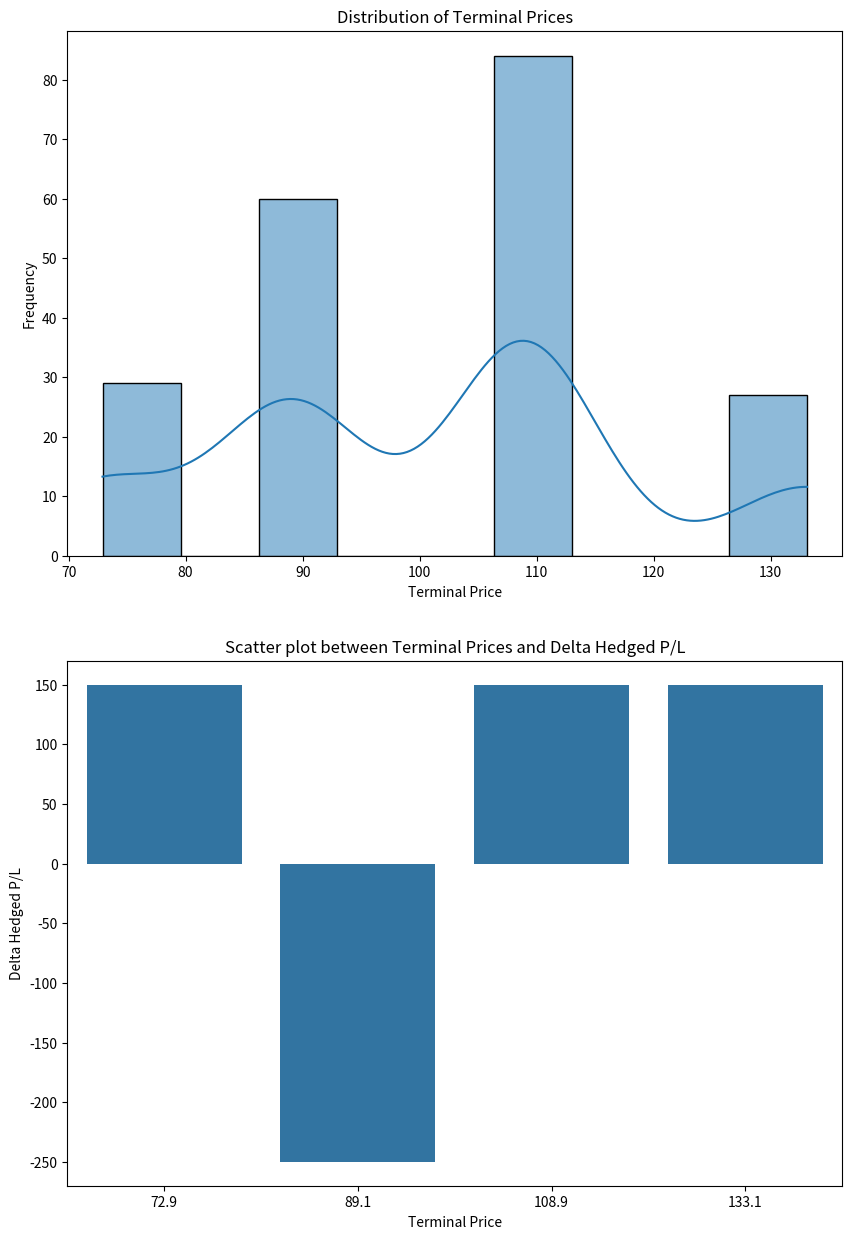
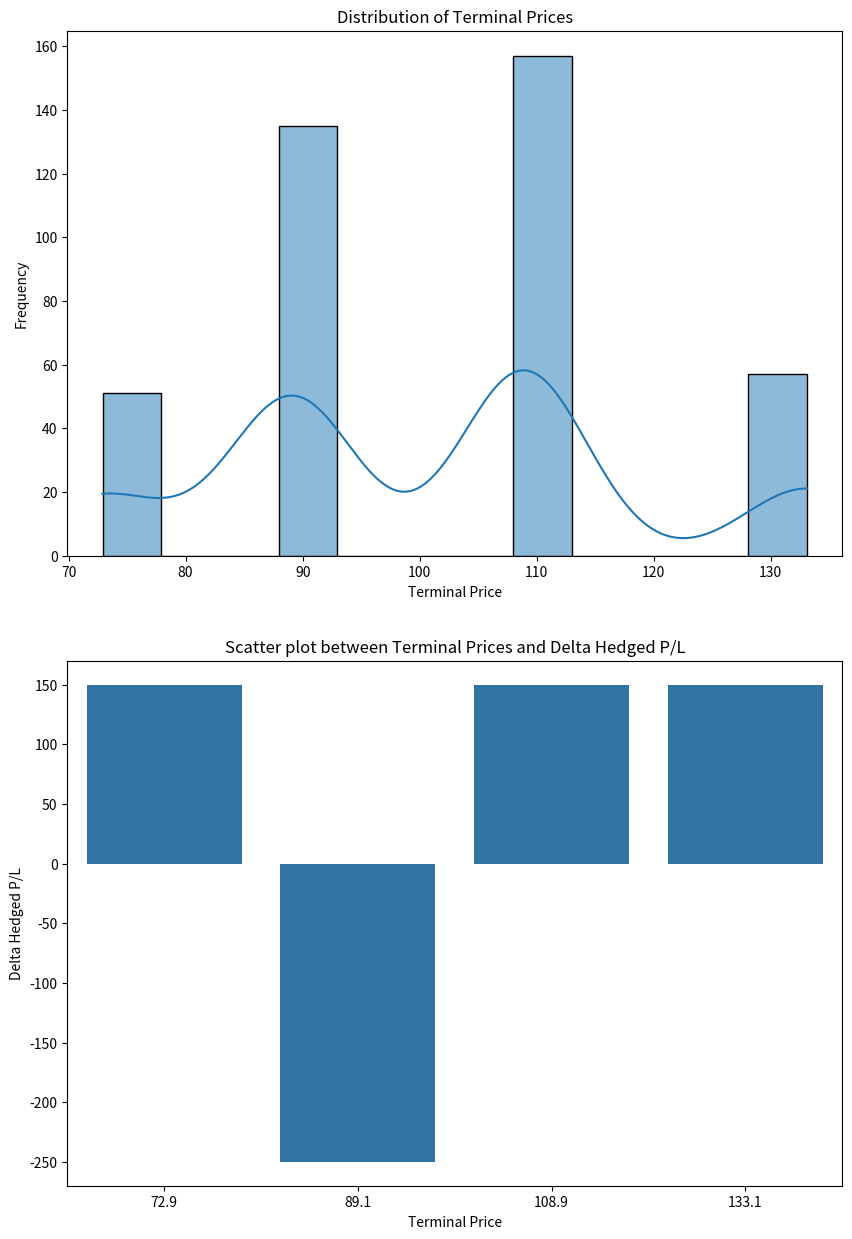
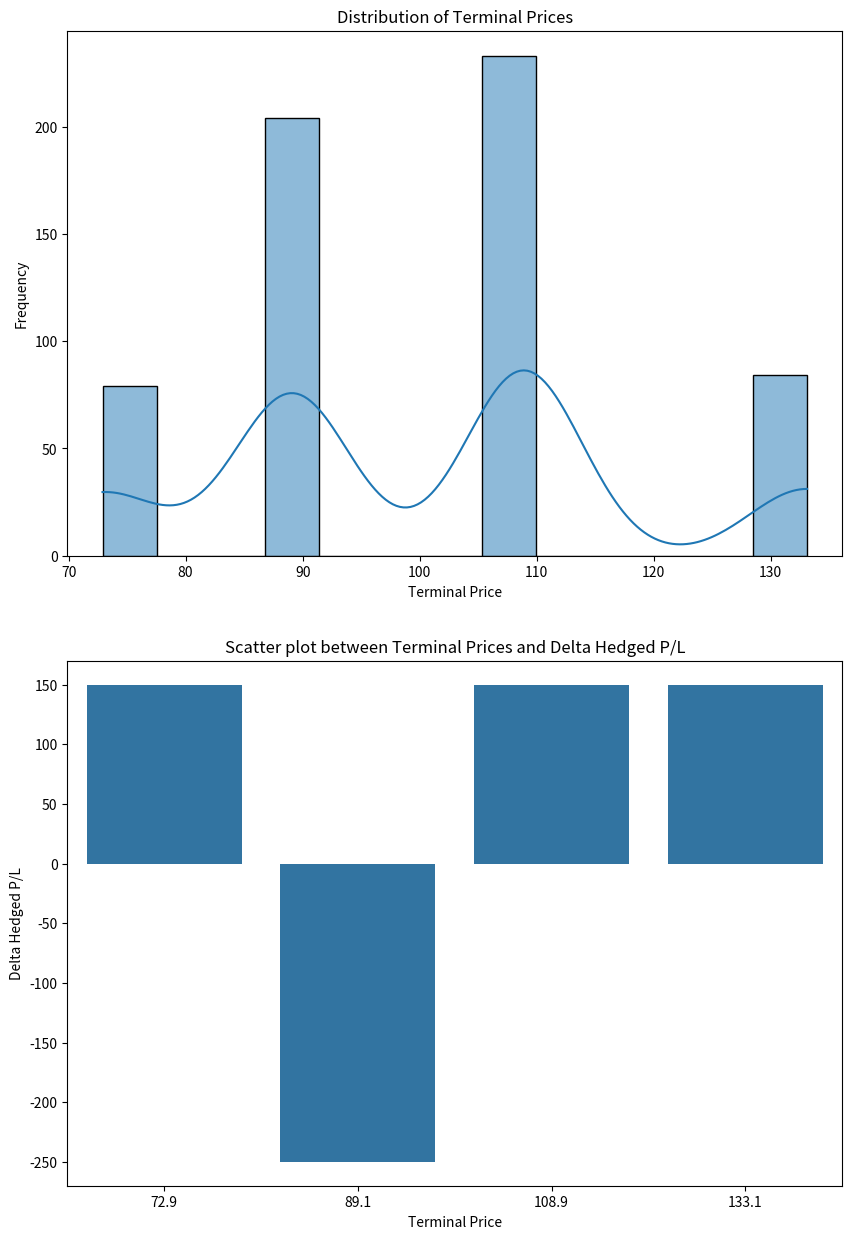
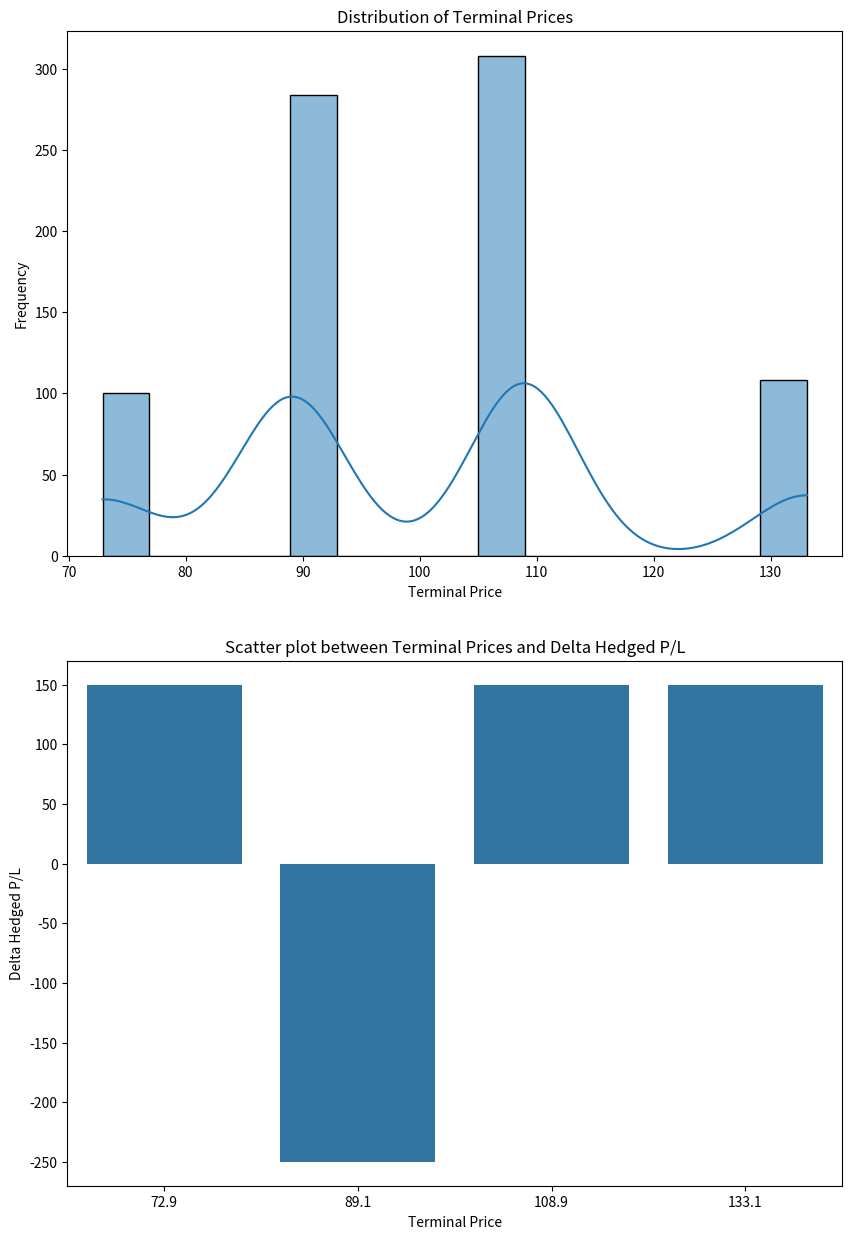
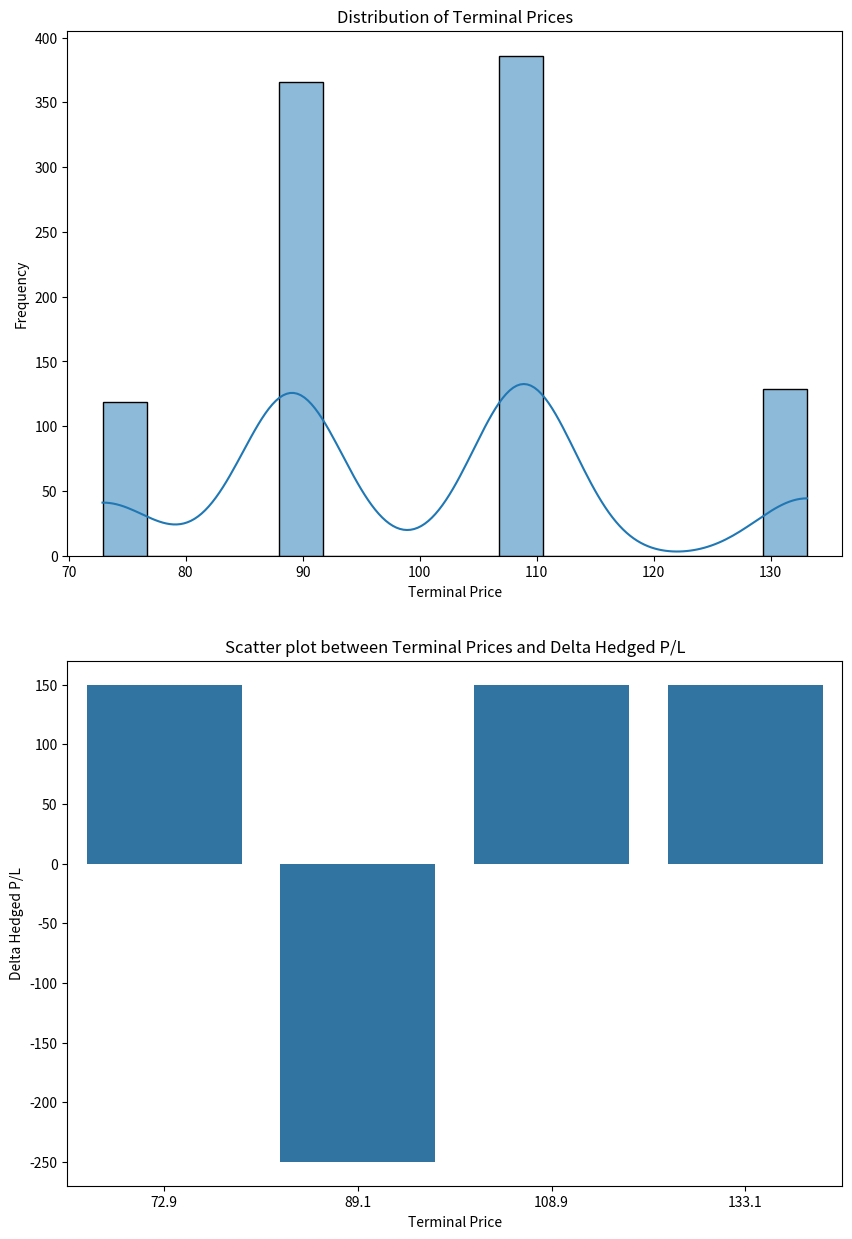
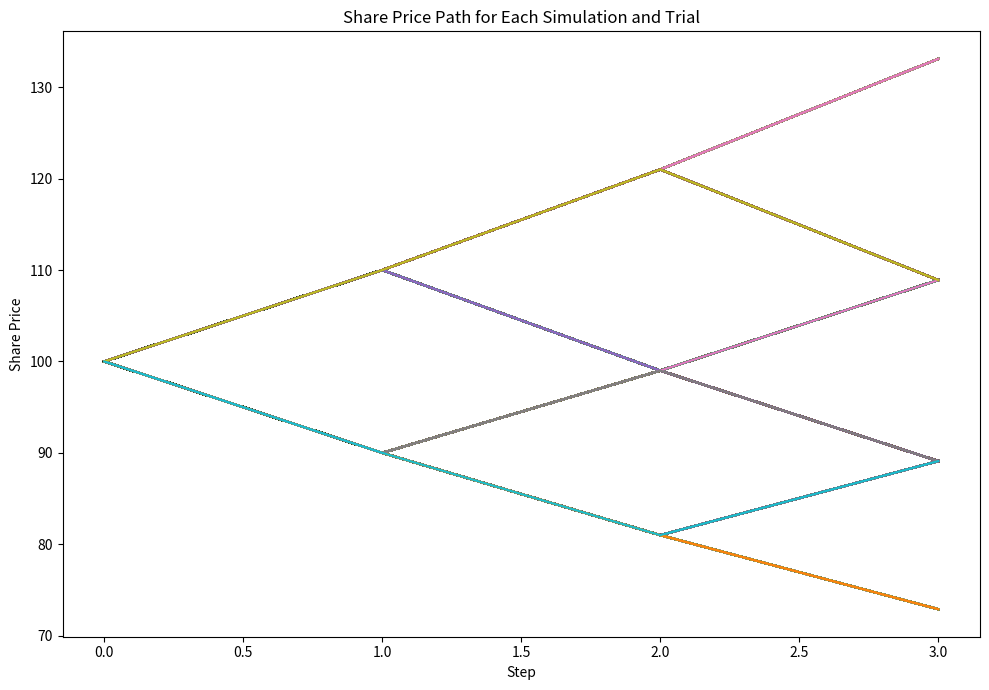

Generate these figures, in order, with matplotlib:
# -*- coding: utf-8 -*-
"""
Created on Wed Aug  2 18:11:03 2023

[redacted]
""

# -*- coding: utf-8 -*-
"""


import math
import random
import matplotlib.pyplot as plt
import seaborn as sns
import pandas as pd

def binomial_return(qty_ups, up_return, up_probability, start_price, steps):
	qty_downs = steps - qty_ups
	down_probability = 1- up_probability
	down_return = ((down_probability/up_probability)*up_return)
	paths = math.factorial(steps)/(math.factorial(qty_downs) * math.factorial(qty_ups))
	probability = (up_probability**qty_ups)*(down_probability**qty_downs)*paths
	price = start_price * ((1+up_return)**qty_ups) * ((1-down_return)**qty_downs)
	
	return price, probability



def create_tree(start_price, steps, up_probability, up_return, down_probability, down_return):
	tree = {}
	for i in range(steps+1):
		tree[i] = binomial_return(i, up_return, up_probability, start_price, steps)
	return tree

def option_value(tree, strike,callput):
    in_the_money =[]
    for i in range(len(tree)):
        if callput == "c" and tree[i][0]>strike:
             in_the_money.append(tree[i][1]*(tree[i][0]-strike))
        elif callput == "p" and tree[i][0]<strike: 
            in_the_money.append(tree[i][1]*(strike - tree[i][0]))
    return round(sum(in_the_money),3)

def option_delta(current_spot_price, up_probability, up_return, down_probability, down_return, steps_til_expiry, strike, callput, current_option_value):
    option_up_tree = create_tree(current_spot_price*(1+up_return), steps_til_expiry, up_probability, up_return, down_probability, down_return)
    option_up_value = option_value(option_up_tree, strike, callput)
    
    option_down_tree = create_tree(current_spot_price*(1-down_return), steps_til_expiry, up_probability, up_return, down_probability, down_return)
    option_down_value = option_value(option_down_tree, strike, callput)
    
    option_up_delta = ((option_up_value-current_option_value)/(current_spot_price*(1+up_return)-current_spot_price))
    option_down_delta = ((option_down_value-current_option_value)/(current_spot_price*(1-down_return)-current_spot_price))
    
    option_delta = option_up_delta*up_probability + option_down_delta*down_probability
    
    return option_delta

def option_and_delta(spot_price, strike, callput, steps, up_probability, up_return, down_probability, down_return):
    tree = create_tree(spot_price, steps, up_probability, up_return,down_probability,down_return)
    option = option_value(tree, strike, callput)
    delta = option_delta(spot_price, up_probability, up_return, down_probability, down_return, steps, strike, callput, option)
    return option, delta

def randomize_stock_price_change(share_price, up_probability, up_return, down_return):
    if random.random()<up_probability:
        share_price = share_price * (1+up_return)
    else:
        share_price = share_price * (1- down_return)
    return round(share_price,3)
    


#Inputs
num_of_simulations = 200
sets_of_sims = 5

# Initialize tables before the loop
simulation_table = pd.DataFrame(columns = ['sim_number', 'trial', 'option_position', 'strike', 'terminal_price', 'delta_hedged_P/L'])
path_table = pd.DataFrame(columns = ['sim_number', 'trial', 'current_step', 'strike', 'option_position', 'callput', 'share_price', 'cumulative_portfolio_P/L'])
sets_of_sims_table = pd.DataFrame(columns= ['sim_number', 'mean_P/L'])

for j in range(sets_of_sims):

    for i in range(num_of_simulations):
        
        stock_price = 100
        up_probability = .5
        down_probability = .5
        up_return = .1
        down_return = .1
        
        current_step = 0
        total_steps_til_expiry = 3
        remaining_steps_til_expiry = total_steps_til_expiry - current_step
        
        strike = 90
        callput = "c"
        option_position = 1
        tree = create_tree(stock_price, remaining_steps_til_expiry, up_probability, up_return, down_probability, down_return)
        option_price = option_value(tree, strike, callput)
        position_option_delta = option_delta(stock_price, up_probability, up_return, down_probability, down_return, remaining_steps_til_expiry, strike, callput, option_price)
        
        #Initialize portfolio
        
    
       
        position_data = {
            'current_step': current_step,
            'remaining steps_to_expiry': remaining_steps_til_expiry,
            'strike': strike,
            'type': callput,
            'option_position': option_position,
            'option_price': option_price,
            'option_delta': position_option_delta,
            'share_position':option_position*position_option_delta*-100,
            'share_price': stock_price,
         }
        
        path = {
            'sim_number': j+1,
            'trial': 1+i,
            'current_step': current_step,
            'strike': strike,
            'option_position': option_position,
            'callput': callput,
            'share_price': stock_price,
            'cumulative_portfolio_P/L': 0
        }
        
        portfolio = pd.DataFrame(position_data,index=[0])
        
        df_path = pd.DataFrame([path])
        path_table = pd.concat([path_table, df_path], ignore_index=True)
       
            
        while remaining_steps_til_expiry> 0:
        
            '''---------Simulation----------'''
                
            #Increment time and position data
          
            
        
            stock_price = randomize_stock_price_change(stock_price, up_probability, up_return, down_return)
            current_step = current_step + 1        
            remaining_steps_til_expiry = remaining_steps_til_expiry - 1
            tree = create_tree(stock_price, remaining_steps_til_expiry, up_probability, up_return, down_probability, down_return)
            option_price = option_value(tree, strike, callput)
            position_option_delta = option_delta(stock_price, up_probability, up_return, down_probability, down_return, remaining_steps_til_expiry, strike, callput, option_price)
            
            position_data = {
                'current_step': current_step,
                'remaining steps_to_expiry': remaining_steps_til_expiry,
                'strike': strike,
                'type': callput,
                'option_position': option_position,
                'option_price': option_price,
                'option_delta': position_option_delta,
                'share_position':option_position*position_option_delta*-100,
                'share_price': stock_price,
             }
            
            df_position = pd.DataFrame([position_data])
            portfolio = pd.concat([portfolio, df_position], ignore_index=True)
            
                    
            # Compute the change in share price from one step to the next
            portfolio['share_price_change'] = portfolio['share_price'].diff()
            portfolio['option_price_change'] = portfolio['option_price'].diff()
        
            # Compute the P/L for each step
            portfolio['share_P/L'] = portfolio['share_price_change'] * portfolio['share_position'].shift(1)
            portfolio['option_P/L'] = 100*portfolio['option_price_change'] * portfolio['option_position'].shift(1)
            
            # Compute the cumulative P/L over all steps
            portfolio['cumulative_share_P/L'] = portfolio['share_P/L'].cumsum()
            portfolio['cumulative_option_P/L'] = portfolio['option_P/L'].cumsum()
            portfolio['cumulative_portfolio_P/L'] = portfolio['cumulative_share_P/L'] + portfolio['cumulative_option_P/L']
            cumulative_portfolio_profit = portfolio['cumulative_portfolio_P/L'].iloc[-1]
            delta_hedged_profit = portfolio['cumulative_portfolio_P/L'].iloc[-1]
            
            #record trial path
            if current_step <= total_steps_til_expiry:
                path = {
                    'sim_number':j+1,
                    'trial': i+1,
                    'current_step': current_step,
                    'strike': strike,
                    'option_position': option_position,
                    'callput': callput,
                    'share_price': stock_price,
                    'cumulative_portfolio_P/L': round(cumulative_portfolio_profit,0)
                }
            
            df_path = pd.DataFrame([path])
            path_table = pd.concat([path_table, df_path], ignore_index=True)
            
            
            #Simulation Data Table
            
        simulation = {
            'sim_number':j+1,
            'trial': i+1,
            'option_position': option_position,
            'strike': strike,
            'terminal_price': round(stock_price,1),
            'delta_hedged_P/L': round(delta_hedged_profit,0),
        }
        
        
        df_simulation = pd.DataFrame([simulation])
        simulation_table = pd.concat([simulation_table, df_simulation], ignore_index=True)
    
       
       
    
    
    
    fig, ax = plt.subplots(2, 1, figsize=(10, 15))
    
    # Plot 1: Histogram of Terminal Prices
    sns.histplot(simulation_table['terminal_price'], kde=True, ax=ax[0])
    ax[0].set_title('Distribution of Terminal Prices')
    ax[0].set_xlabel('Terminal Price')
    ax[0].set_ylabel('Frequency')
    
    # # Plot 1: Histogram of Terminal Prices
    # sns.histplot(simulation_table['delta_hedged_P/L'], kde=True, ax=ax[0])
    # ax[0].set_title('Distribution of Delta-Hedged P/Ls')
    # ax[0].set_xlabel('Terminal Price')
    # ax[0].set_ylabel('Frequency')
    
       
    
    # Plot 2: Scatter plot between Terminal Prices and Delta Hedged P/L
    sns.barplot(x='terminal_price', y='delta_hedged_P/L', data=simulation_table, ax=ax[1])
    ax[1].set_title('Scatter plot between Terminal Prices and Delta Hedged P/L')
    ax[1].set_xlabel('Terminal Price')
    ax[1].set_ylabel('Delta Hedged P/L')
    
    
    plt.show()
    
    
        
    # Compute the frequency of each unique delta_hedged_P/L value
    frequency = simulation_table['delta_hedged_P/L'].value_counts(normalize=True)
    
    
    """Compute average_profit_for_all_simulations"""
    average_profit_for_all_simulations = round(sum(value * frequency[value] for value in frequency.index),0)
    st_dev_profit_for_all_simulations = simulation_table['delta_hedged_P/L'].std()
    
    print("Mean_profit_for_all_simulations:", average_profit_for_all_simulations)
    print("St_Dev_of_profit_for_all_simulations:",st_dev_profit_for_all_simulations)

    
    
     
    """there are only steps+1 possible terminal prices, i want to see the p/l distribution for each of them"""
    grouped = simulation_table.groupby('terminal_price')['delta_hedged_P/L']
    
    # Calculate mean and standard deviation for each group
    sim_summary = path_table[(path_table["sim_number"] == j+1)& (path_table["current_step"]==total_steps_til_expiry)]
    sim_mean_profit= sim_summary["cumulative_portfolio_P/L"].mean()
    log_entry = {
        'sim_number': j + 1,  # trial number
        'mean_P/L': sim_mean_profit,
    }
    df_log_entry = pd.DataFrame([log_entry])
    sets_of_sims_table = pd.concat([sets_of_sims_table, df_log_entry], ignore_index=True)




# Create a new figure and axis
fig, ax = plt.subplots(figsize=(10, 7))

# Group by sim_number and trial
grouped = path_table.groupby(['sim_number', 'trial'])

# Plot each share price path
for (sim, trial), group in grouped:
    ax.plot(group['current_step'], group['share_price'], label=f"Sim {sim} Trial {trial}")

# Customize the chart
ax.set_title('Share Price Path for Each Simulation and Trial')
ax.set_xlabel('Step')
ax.set_ylabel('Share Price')


# Display the chart
plt.tight_layout()
plt.show()


print("Mean profit across all sets of sims:", sets_of_sims_table['mean_P/L'].mean())
print("Standard Dev of profit across all sets of sims:", sets_of_sims_table['mean_P/L'].std())
print("Sims per set:", num_of_simulations)
print("Total sets:", sets_of_sims)



    
        
    
        
        